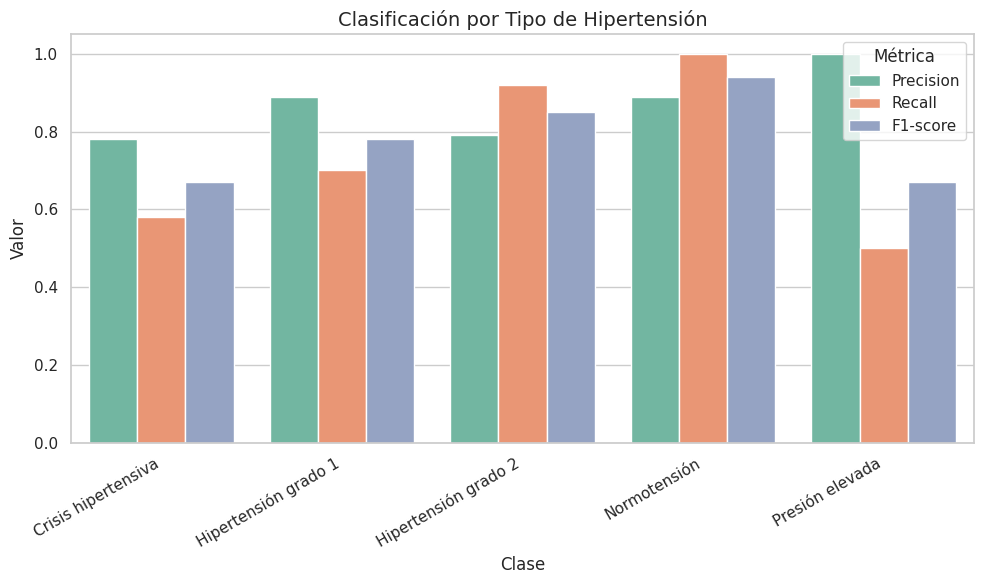

Python code for this plot:
import matplotlib.pyplot as plt
import seaborn as sns
import pandas as pd

# Datos del classification report
data = {
    "Clase": [
        "Crisis hipertensiva", "Hipertensión grado 1", "Hipertensión grado 2",
        "Normotensión", "Presión elevada"
    ],
    "Precision": [0.78, 0.89, 0.79, 0.89, 1.00],
    "Recall": [0.58, 0.70, 0.92, 1.00, 0.50],
    "F1-score": [0.67, 0.78, 0.85, 0.94, 0.67],
    "Support": [12, 23, 53, 8, 4]
}

# Convertir a DataFrame
df = pd.DataFrame(data)

# Derretir para graficar con seaborn
df_melt = df.melt(id_vars="Clase", value_vars=["Precision", "Recall", "F1-score"],
                  var_name="Métrica", value_name="Valor")

# Estilo
sns.set(style="whitegrid")

# Crear gráfico
plt.figure(figsize=(10, 6))
sns.barplot(data=df_melt, x="Clase", y="Valor", hue="Métrica", palette="Set2")

# Ajustar detalles
plt.title("Clasificación por Tipo de Hipertensión", fontsize=14)
plt.ylabel("Valor")
plt.xticks(rotation=30, ha='right')
plt.ylim(0, 1.05)
plt.legend(title="Métrica")
plt.tight_layout()

# Mostrar gráfico
plt.show()
